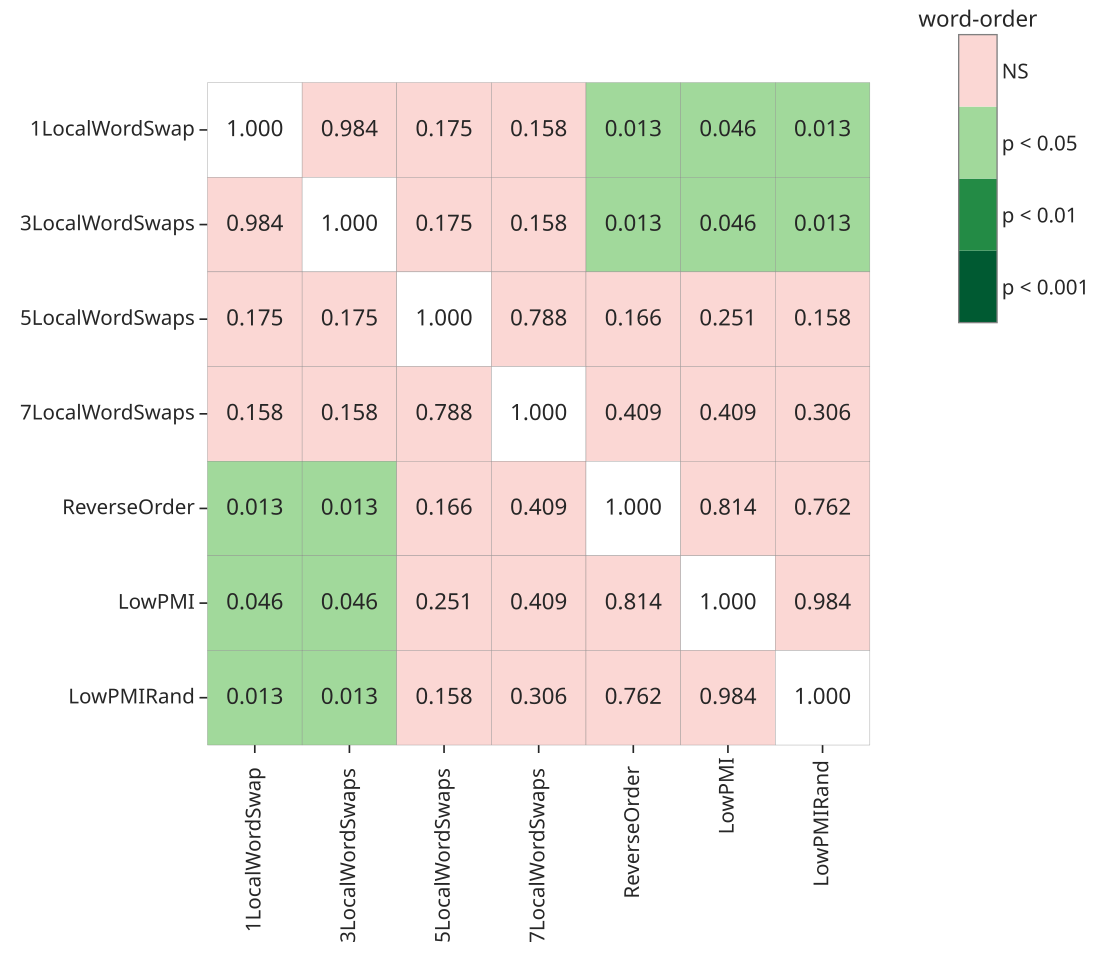

Data behind this chart, as committed beside it:
, 1LocalWordSwap, 3LocalWordSwaps, 5LocalWordSwaps, 7LocalWordSwaps, ReverseOrder, LowPMI, LowPMIRand, manipulation
1LocalWordSwap, 1.0, 0.9841, 0.1747, 0.1584, 0.01329, 0.04642, 0.01329, word-order
3LocalWordSwaps, 0.9841, 1.0, 0.1747, 0.1584, 0.01329, 0.04642, 0.01329, word-order
5LocalWordSwaps, 0.1747, 0.1747, 1.0, 0.7881, 0.1656, 0.2507, 0.1584, word-order
7LocalWordSwaps, 0.1584, 0.1584, 0.7881, 1.0, 0.4094, 0.4094, 0.3056, word-order
ReverseOrder, 0.01329, 0.01329, 0.1656, 0.4094, 1.0, 0.8138, 0.7622, word-order
LowPMI, 0.04642, 0.04642, 0.2507, 0.4094, 0.8138, 1.0, 0.9841, word-order
LowPMIRand, 0.01329, 0.01329, 0.1584, 0.3056, 0.7622, 0.9841, 1.0, word-order
